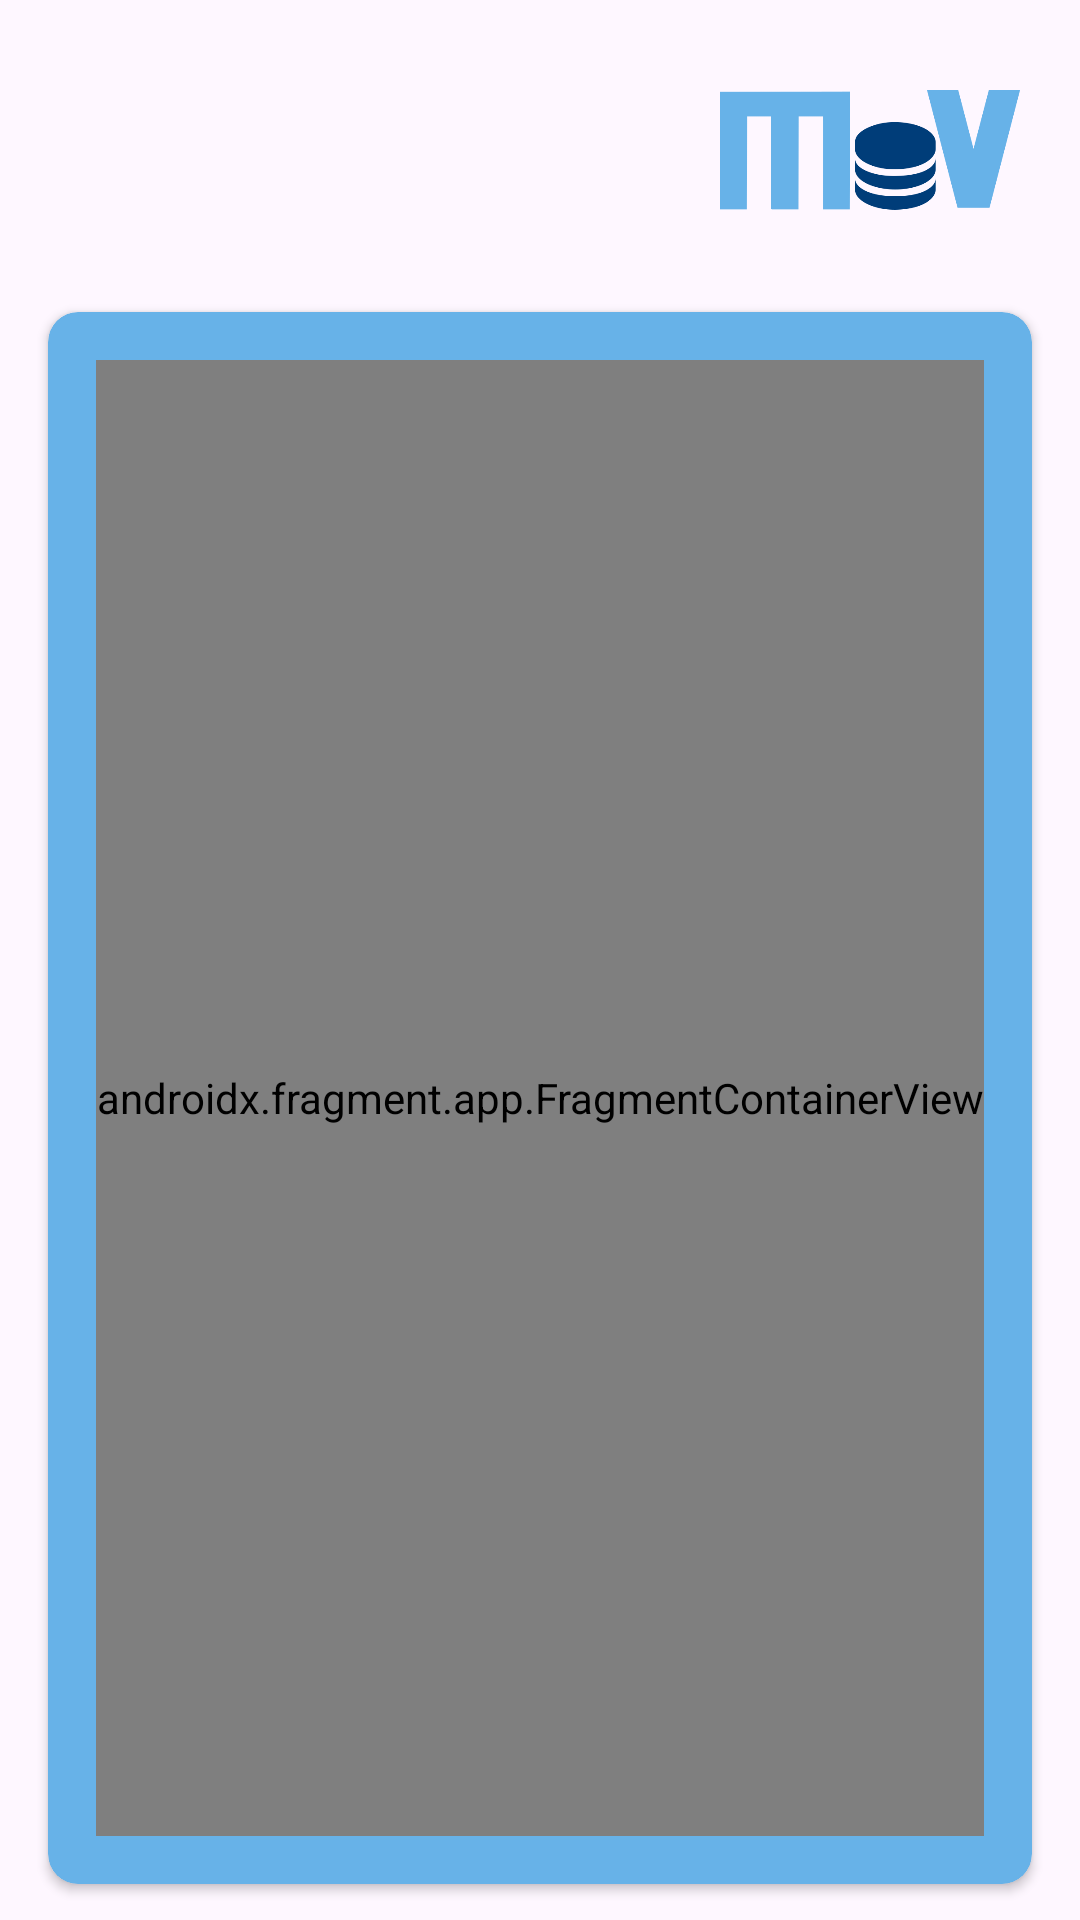

This screen was rendered from an Android layout file. Write that file and the resources it references.
<!-- AndroidManifest.xml: application theme Theme.MoVDB -->
<!-- res/layout/activity_main.xml -->
<?xml version="1.0" encoding="utf-8"?>
<androidx.constraintlayout.widget.ConstraintLayout xmlns:android="http://schemas.android.com/apk/res/android"
    xmlns:app="http://schemas.android.com/apk/res-auto"
    xmlns:tools="http://schemas.android.com/tools"
    android:layout_width="match_parent"
    android:layout_height="match_parent"
    tools:context=".view.MainActivity">

    <androidx.appcompat.widget.AppCompatImageView
        android:id="@+id/iv_logo"
        android:layout_width="100dp"
        android:layout_height="60dp"
        android:layout_marginTop="20dp"
        android:layout_marginEnd="20dp"
        android:src="@drawable/ic_movie_db"
        app:layout_constraintEnd_toEndOf="parent"
        app:layout_constraintTop_toTopOf="parent" />

    <androidx.cardview.widget.CardView
        android:layout_width="0dp"
        android:layout_height="0dp"
        android:layout_marginHorizontal="16dp"
        android:layout_marginTop="24dp"
        android:layout_marginBottom="12dp"
        app:cardCornerRadius="10dp"
        app:cardBackgroundColor="@color/light_blue"
        app:layout_constraintBottom_toBottomOf="parent"
        app:layout_constraintEnd_toEndOf="parent"
        app:layout_constraintStart_toStartOf="parent"
        app:layout_constraintTop_toBottomOf="@id/iv_logo">

        <androidx.fragment.app.FragmentContainerView
            android:id="@+id/nav_host_fragment"
            android:name="androidx.navigation.fragment.NavHostFragment"
            android:layout_width="match_parent"
            android:layout_height="match_parent"
            android:layout_margin="16dp"
            app:defaultNavHost="true"
            android:background="@color/light_blue"
            app:navGraph="@navigation/app_navigation" />

    </androidx.cardview.widget.CardView>

</androidx.constraintlayout.widget.ConstraintLayout>
<!-- resources referenced by this layout -->
<resources>
  <color name="light_blue">#67B2E8</color>
  <!-- drawable ic_movie_db: png bitmap (drawable, 17523 bytes) -->
  <style name="Theme.MoVDB" parent="Base.Theme.MoVDB" />
  <style name="Base.Theme.MoVDB" parent="Theme.Material3.DayNight.NoActionBar">
          
          <item name="colorPrimary">@color/dark_blue</item>
          <item name="colorSecondary">@color/light_blue</item>
      </style>
  <color name="dark_blue">#003D79</color>
</resources>
